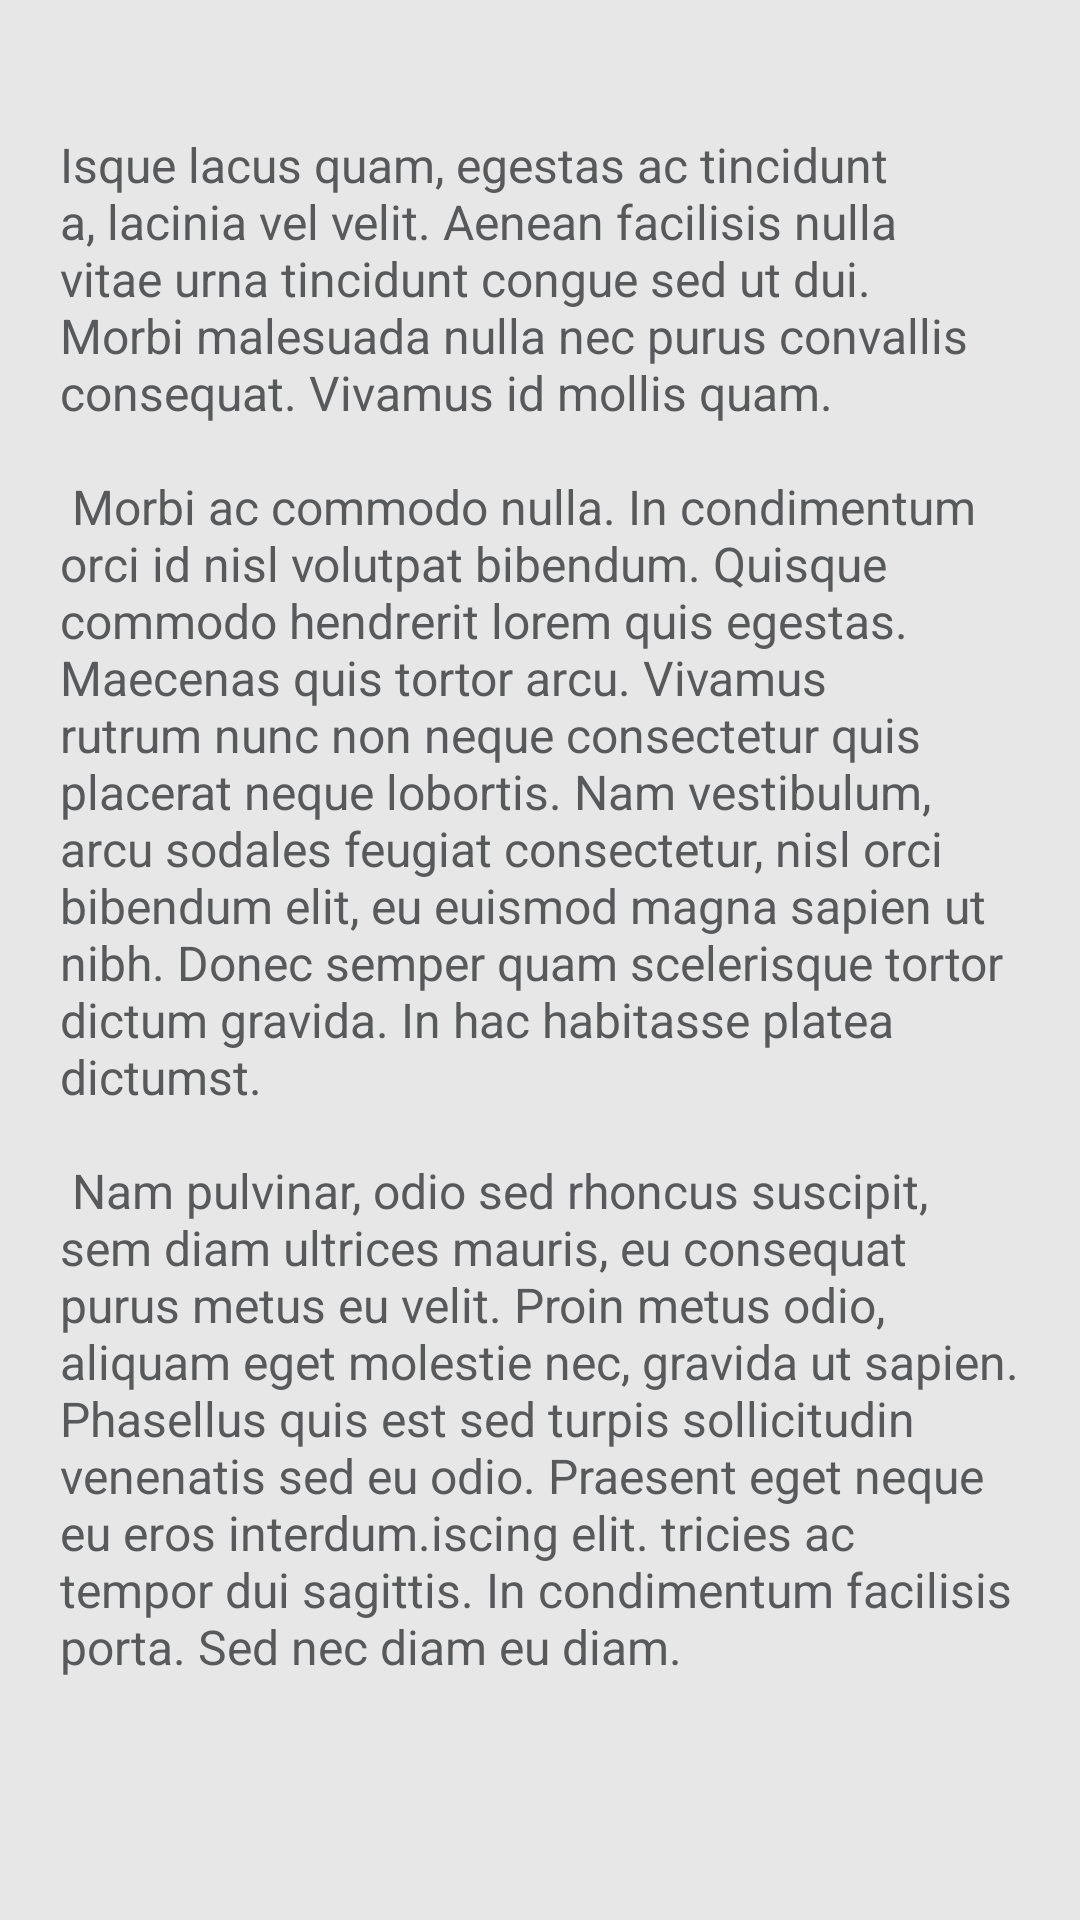

Reconstruct the res/layout file that produces this screen, plus the resources it refers to.
<!-- AndroidManifest.xml: application theme AppTheme -->
<!-- res/layout/activity_terms.xml -->
<RelativeLayout xmlns:android="http://schemas.android.com/apk/res/android"
    xmlns:tools="http://schemas.android.com/tools"
    android:layout_width="match_parent"
    android:layout_height="match_parent"
    android:fitsSystemWindows="true"
    android:background="@color/main_bg_color"
    tools:context="com.src.adrien.gotcha.SignUpActivity">

    <ScrollView
        android:layout_width="match_parent"
        android:layout_height="match_parent"
        android:layout_marginTop="@dimen/normal_button_height"
        android:layout_marginBottom="@dimen/normal_button_height">

        <LinearLayout
            android:layout_width="match_parent"
            android:layout_height="wrap_content"
            android:orientation="vertical">

            <TextView
                android:id="@+id/terms_txt"
                android:layout_width="match_parent"
                android:layout_height="wrap_content"
                android:text="@string/term_and_privacy"
                android:textColor="@color/terms_text_color"
                android:textSize="@dimen/normal_button_small_text"
                android:paddingLeft="20dp"
                android:paddingRight="20dp"/>

        </LinearLayout>
    </ScrollView>

</RelativeLayout>
<!-- resources referenced by this layout -->
<resources>
  <color name="main_bg_color">#e7e7e8</color>
  <color name="terms_text_color">#58595b</color>
  <dimen name="normal_button_height">44dp</dimen>
  <dimen name="normal_button_small_text">16sp</dimen>
  <string name="term_and_privacy">
          Isque lacus quam, egestas ac tincidunt a, lacinia vel velit.
          Aenean facilisis nulla vitae urna tincidunt congue sed ut dui.
          Morbi malesuada nulla nec purus convallis consequat. Vivamus id mollis quam.\n\n
  
          Morbi ac commodo nulla. In condimentum orci id nisl volutpat bibendum.
          Quisque commodo hendrerit lorem quis egestas. Maecenas quis tortor arcu.
          Vivamus rutrum nunc non neque consectetur quis placerat neque lobortis.
          Nam vestibulum, arcu sodales feugiat consectetur, nisl orci bibendum elit, eu euismod magna sapien ut nibh.
          Donec semper quam scelerisque tortor dictum gravida. In hac habitasse platea dictumst.\n\n
  
          Nam pulvinar, odio sed rhoncus suscipit, sem diam ultrices mauris, eu consequat purus metus eu velit.
          Proin metus odio, aliquam eget molestie nec, gravida ut sapien.
          Phasellus quis est sed turpis sollicitudin venenatis sed eu odio.
          Praesent eget neque eu eros interdum.iscing elit.
          tricies ac tempor dui sagittis. In condimentum facilisis porta. Sed nec diam eu diam.
      </string>
  <style name="AppTheme" parent="Theme.AppCompat.Light.DarkActionBar">
          
  
          <item name="vpiCirclePageIndicatorStyle">@style/myCirclePageIndicator</item>
  
      </style>
  <style name="myCirclePageIndicator" parent="Widget">
      </style>
</resources>
